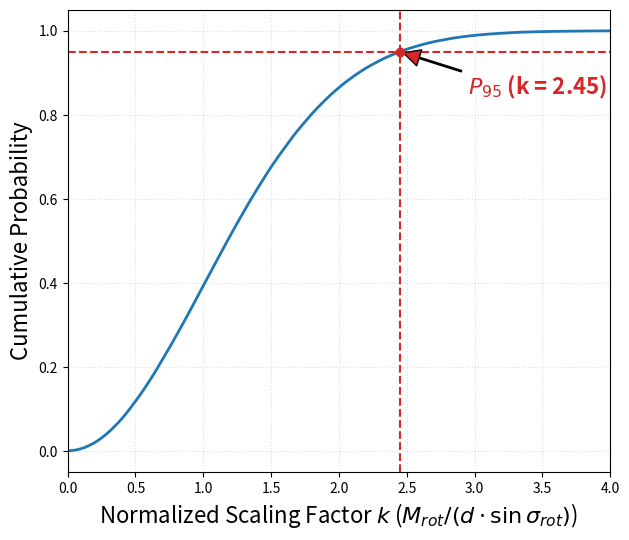

Write Python code to recreate this figure.
# -*- coding: utf-8 -*-
import numpy as np
import matplotlib.pyplot as plt


n_simulations = 1000000
sigma_rot = 0.5 
d = 10.0 


np.random.seed(42)
rot_errors = np.random.normal(0, sigma_rot, (n_simulations, 3))
# columns: [rx, ry, rz] (Pitch, Roll, Yaw)




#  delta = theta x r
# delta_x = ry * d - rz * 0 = ry * d
# delta_y = rz * 0 - rx * d = -rx * d
# delta_z = rx * 0 - ry * 0 = 0



# displacement_mag = sqrt((ry*d)^2 + (-rx*d)^2) = d * sqrt(rx^2 + ry^2)


displacement_mag = d * np.sqrt(rot_errors[:, 0]**2 + rot_errors[:, 1]**2)


k_values = displacement_mag / (d * sigma_rot)


k_95 = np.percentile(k_values, 95)

print(f"Corrected Simulation Result (Rayleigh): k = {k_95:.3f}")

sorted_k = np.sort(k_values)
cdf = np.arange(1, n_simulations + 1) / n_simulations

plt.figure(figsize=(7, 6), dpi=300)
plt.plot(sorted_k, cdf, color='#1f77b4', linewidth=2)
plt.axhline(y=0.95, color='#d62728', linestyle='--')
plt.axvline(x=k_95, color='#d62728', linestyle='--')
plt.scatter([k_95], [0.95], color='#d62728', zorder=5)

plt.annotate(f'$P_{{95}}$ (k = {k_95:.2f})', xy=(k_95, 0.95), xytext=(k_95 + 0.5, 0.85),
             fontsize=16, fontweight='bold', color='#d62728',
             arrowprops=dict(facecolor='#d62728', shrink=0.05, width=1))

#plt.title('Supplementary Figure S1: CDF of Rotational Error Components', fontsize=12)
plt.rcParams['font.serif'] = ['Times New Roman']
plt.xlabel('Normalized Scaling Factor $k$ ($M_{rot} / (d \cdot \sin \sigma_{rot})$)', fontsize=16)
plt.ylabel('Cumulative Probability', fontsize=16)
plt.xlim(0, 4.0)
plt.grid(True, linestyle=':', alpha=0.4)
plt.show()
